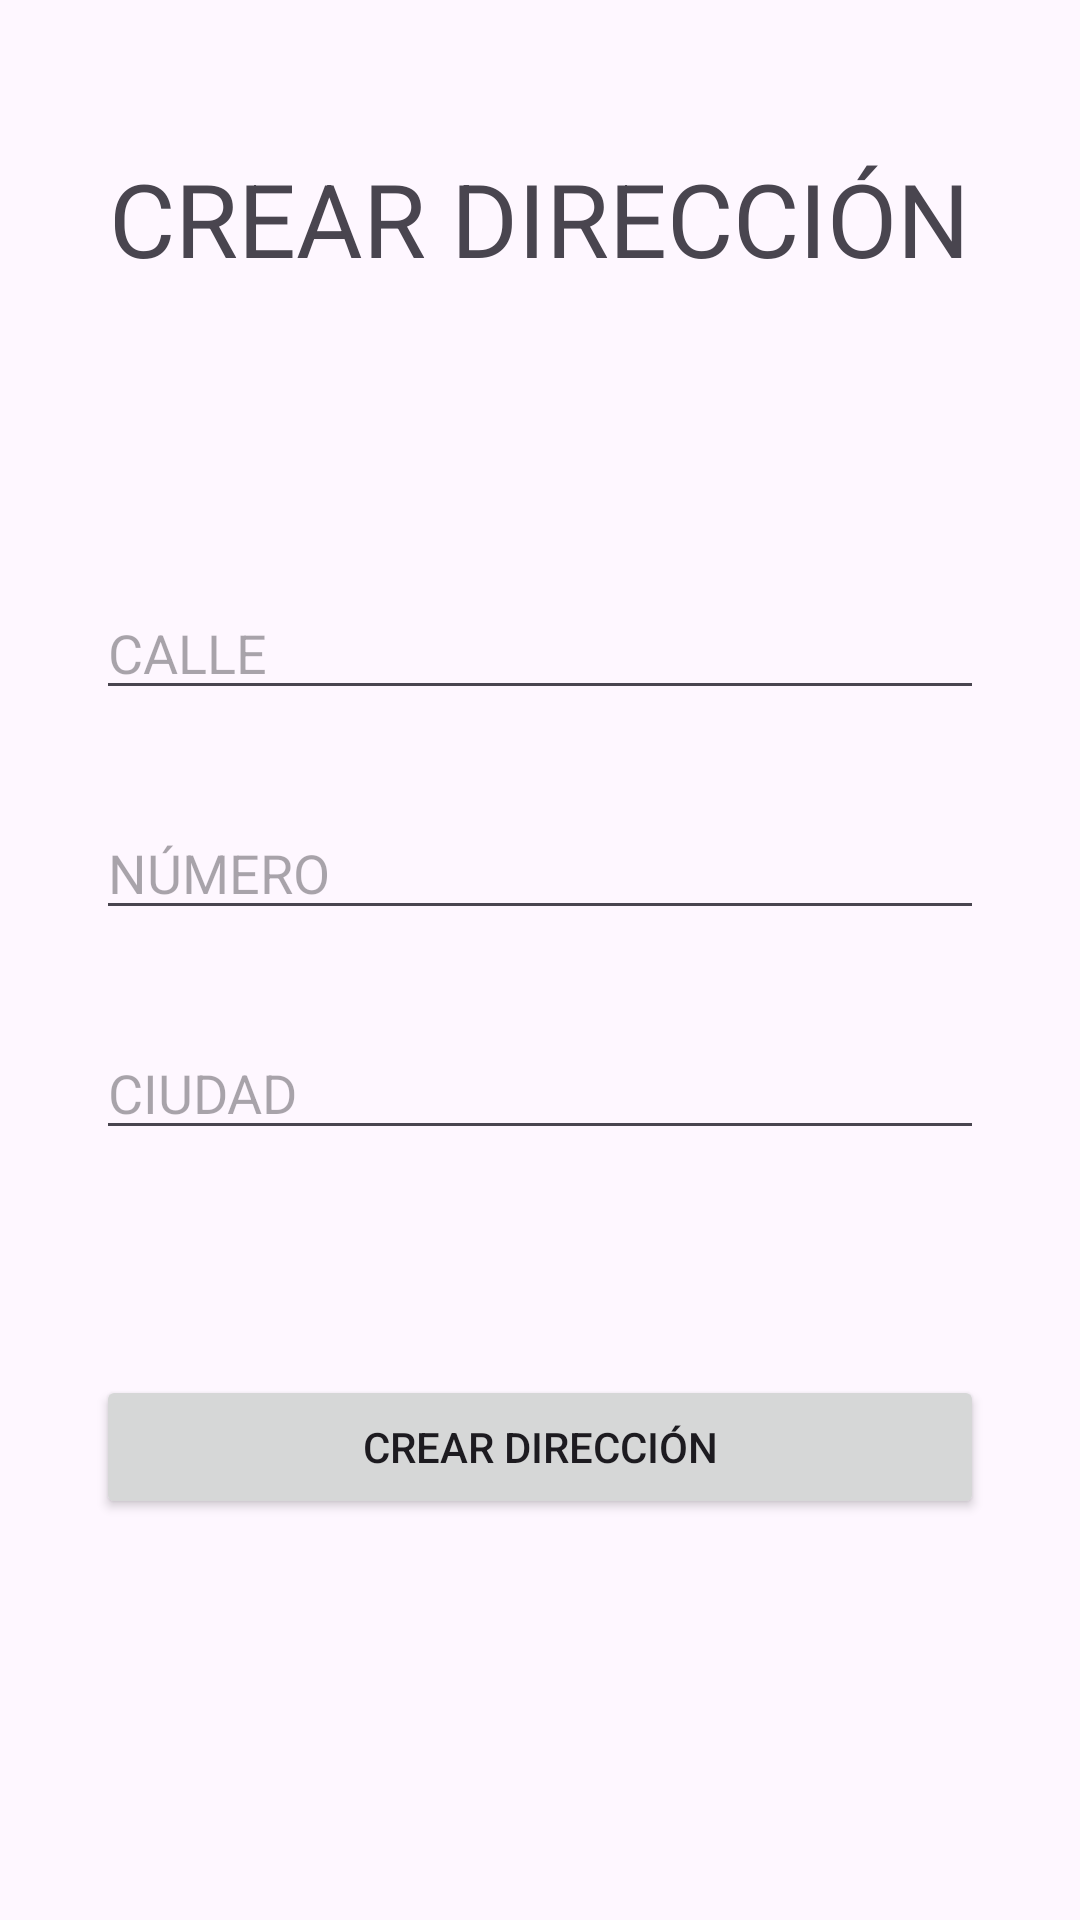

Here is an Android app screen rendered from its layout file. Give the layout XML and the strings, colors and styles it references.
<!-- AndroidManifest.xml: application theme Theme._04EnviarYRecibirInformacion -->
<!-- res/layout/activity_crear_direccion.xml -->
<?xml version="1.0" encoding="utf-8"?>
<androidx.constraintlayout.widget.ConstraintLayout xmlns:android="http://schemas.android.com/apk/res/android"
    xmlns:app="http://schemas.android.com/apk/res-auto"
    xmlns:tools="http://schemas.android.com/tools"
    android:layout_width="match_parent"
    android:layout_height="match_parent"
    tools:context=".CrearDireccionActivity">

    <TextView
        android:id="@+id/textView"
        android:layout_width="wrap_content"
        android:layout_height="wrap_content"
        android:layout_marginTop="50dp"
        android:text="CREAR DIRECCIÓN"
        android:textSize="34sp"
        app:layout_constraintEnd_toEndOf="parent"
        app:layout_constraintHorizontal_bias="0.496"
        app:layout_constraintStart_toStartOf="parent"
        app:layout_constraintTop_toTopOf="parent" />

    <EditText
        android:id="@+id/txtCalleCrear"
        android:layout_width="0dp"
        android:layout_height="wrap_content"
        android:layout_marginStart="32dp"
        android:layout_marginTop="100dp"
        android:layout_marginEnd="32dp"
        android:ems="10"
        android:hint="CALLE"
        android:inputType="text"
        app:layout_constraintEnd_toEndOf="parent"
        app:layout_constraintStart_toStartOf="parent"
        app:layout_constraintTop_toBottomOf="@+id/textView" />

    <EditText
        android:id="@+id/txtNumeroCrear"
        android:layout_width="0dp"
        android:layout_height="wrap_content"
        android:layout_marginStart="32dp"
        android:layout_marginTop="32dp"
        android:layout_marginEnd="32dp"
        android:ems="10"
        android:hint="NÚMERO"
        android:inputType="number"
        app:layout_constraintEnd_toEndOf="parent"
        app:layout_constraintStart_toStartOf="parent"
        app:layout_constraintTop_toBottomOf="@+id/txtCalleCrear" />

    <EditText
        android:id="@+id/txtCiudadCrear"
        android:layout_width="0dp"
        android:layout_height="wrap_content"
        android:layout_marginStart="32dp"
        android:layout_marginTop="32dp"
        android:layout_marginEnd="32dp"
        android:ems="10"
        android:hint="CIUDAD"
        android:inputType="text"
        app:layout_constraintEnd_toEndOf="parent"
        app:layout_constraintStart_toStartOf="parent"
        app:layout_constraintTop_toBottomOf="@+id/txtNumeroCrear" />

    <Button
        android:id="@+id/btnCrearDireccionCrear"
        android:layout_width="0dp"
        android:layout_height="wrap_content"
        android:layout_marginStart="32dp"
        android:layout_marginTop="75dp"
        android:layout_marginEnd="32dp"
        android:text="CREAR DIRECCIÓN"
        app:layout_constraintEnd_toEndOf="parent"
        app:layout_constraintStart_toStartOf="parent"
        app:layout_constraintTop_toBottomOf="@+id/txtCiudadCrear" />
</androidx.constraintlayout.widget.ConstraintLayout>
<!-- resources referenced by this layout -->
<resources>
  <style name="Theme._04EnviarYRecibirInformacion" parent="Base.Theme._04EnviarYRecibirInformacion" />
  <style name="Base.Theme._04EnviarYRecibirInformacion" parent="Theme.Material3.DayNight.NoActionBar">
          
          
      </style>
</resources>
